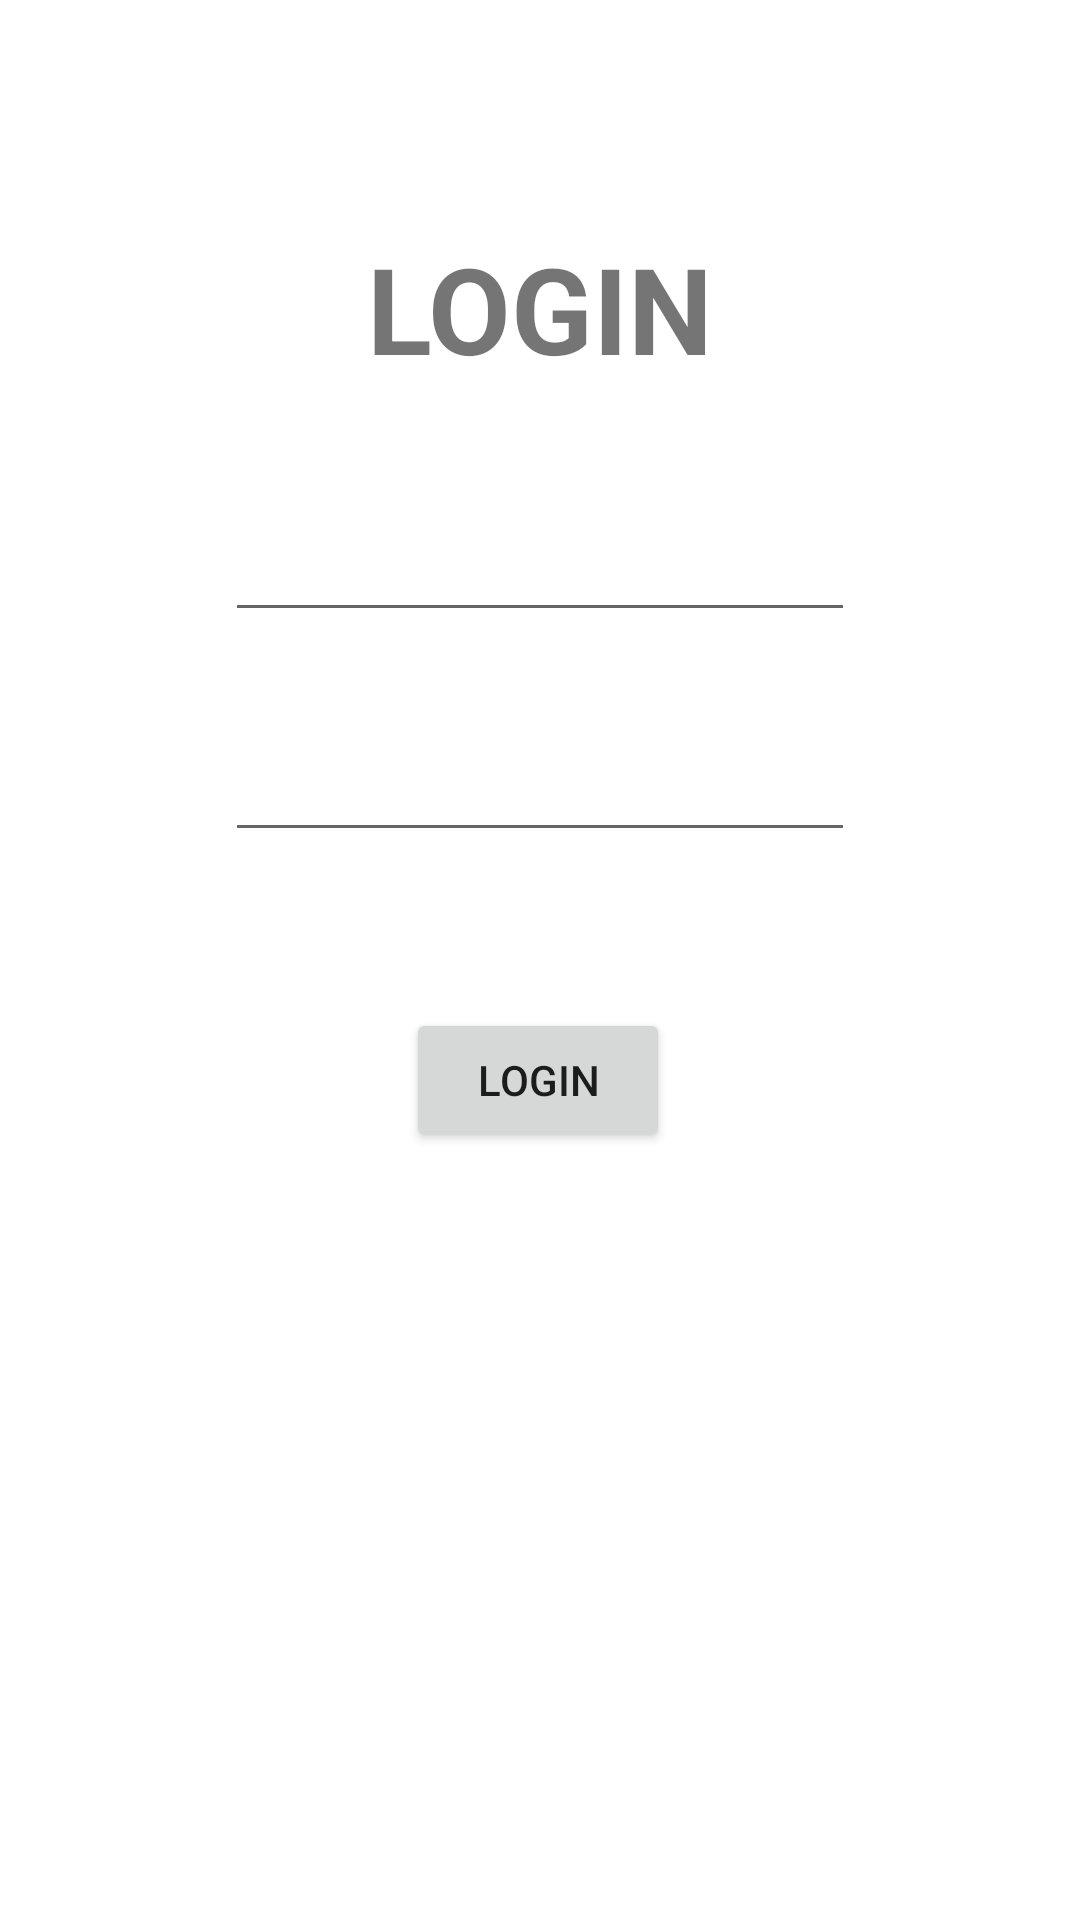

Android layout source for this screen:
<!-- AndroidManifest.xml: application theme Theme.QuanLyNhanVien -->
<!-- res/layout/activity_login2.xml -->
<?xml version="1.0" encoding="utf-8"?>
<androidx.constraintlayout.widget.ConstraintLayout xmlns:android="http://schemas.android.com/apk/res/android"
    xmlns:app="http://schemas.android.com/apk/res-auto"
    xmlns:tools="http://schemas.android.com/tools"
    android:layout_width="match_parent"
    android:layout_height="match_parent"
    tools:context=".Login">

    <TextView
        android:id="@+id/textView"
        android:layout_width="wrap_content"
        android:layout_height="wrap_content"
        android:layout_marginTop="76dp"
        android:gravity="center"
        android:text="LOGIN"
        android:textSize="40dp"
        android:textStyle="bold"
        app:layout_constraintEnd_toEndOf="parent"
        app:layout_constraintStart_toStartOf="parent"
        app:layout_constraintTop_toTopOf="parent" />

    <EditText
        android:id="@+id/editTaiKhoan"
        android:layout_width="wrap_content"
        android:layout_height="wrap_content"
        android:layout_marginTop="40dp"
        android:ems="10"
        android:inputType="textPersonName"
        android:textColor="@color/black"
        app:layout_constraintEnd_toEndOf="parent"
        app:layout_constraintStart_toStartOf="parent"
        app:layout_constraintTop_toBottomOf="@+id/textView" />

    <EditText
        android:id="@+id/editMatKhau"
        android:layout_width="wrap_content"
        android:layout_height="wrap_content"
        android:layout_marginTop="32dp"
        android:ems="10"
        android:inputType="textPassword"
        android:textColor="@color/black"
        app:layout_constraintEnd_toEndOf="parent"
        app:layout_constraintStart_toStartOf="parent"
        app:layout_constraintTop_toBottomOf="@+id/editTaiKhoan" />

    <Button
        android:id="@+id/btnDangNhap"
        android:layout_width="wrap_content"
        android:layout_height="wrap_content"
        android:layout_marginTop="52dp"
        android:text="Login"
        app:layout_constraintEnd_toEndOf="parent"
        app:layout_constraintHorizontal_bias="0.498"
        app:layout_constraintStart_toStartOf="parent"
        app:layout_constraintTop_toBottomOf="@+id/editMatKhau" />
</androidx.constraintlayout.widget.ConstraintLayout>
<!-- resources referenced by this layout -->
<resources>
  <style name="Theme.QuanLyNhanVien" parent="Theme.MaterialComponents.DayNight.DarkActionBar">
          
          <item name="colorPrimary">@color/purple_500</item>
          <item name="colorPrimaryVariant">@color/purple_700</item>
          <item name="colorOnPrimary">@color/white</item>
          
          <item name="colorSecondary">@color/teal_200</item>
          <item name="colorSecondaryVariant">@color/teal_700</item>
          <item name="colorOnSecondary">@color/black</item>
          
          <item name="android:statusBarColor" tools:targetApi="l">?attr/colorPrimaryVariant</item>
          
      </style>
  <!-- not gathered from this repository: default colours our renderer supplied (Android Studio template values) -->
  <color name="purple_500">#FF6200EE</color>
  <color name="purple_700">#FF3700B3</color>
  <color name="teal_200">#FF03DAC5</color>
  <color name="teal_700">#FF018786</color>
  <color name="black">#FF000000</color>
  <color name="white">#FFFFFFFF</color>
</resources>
